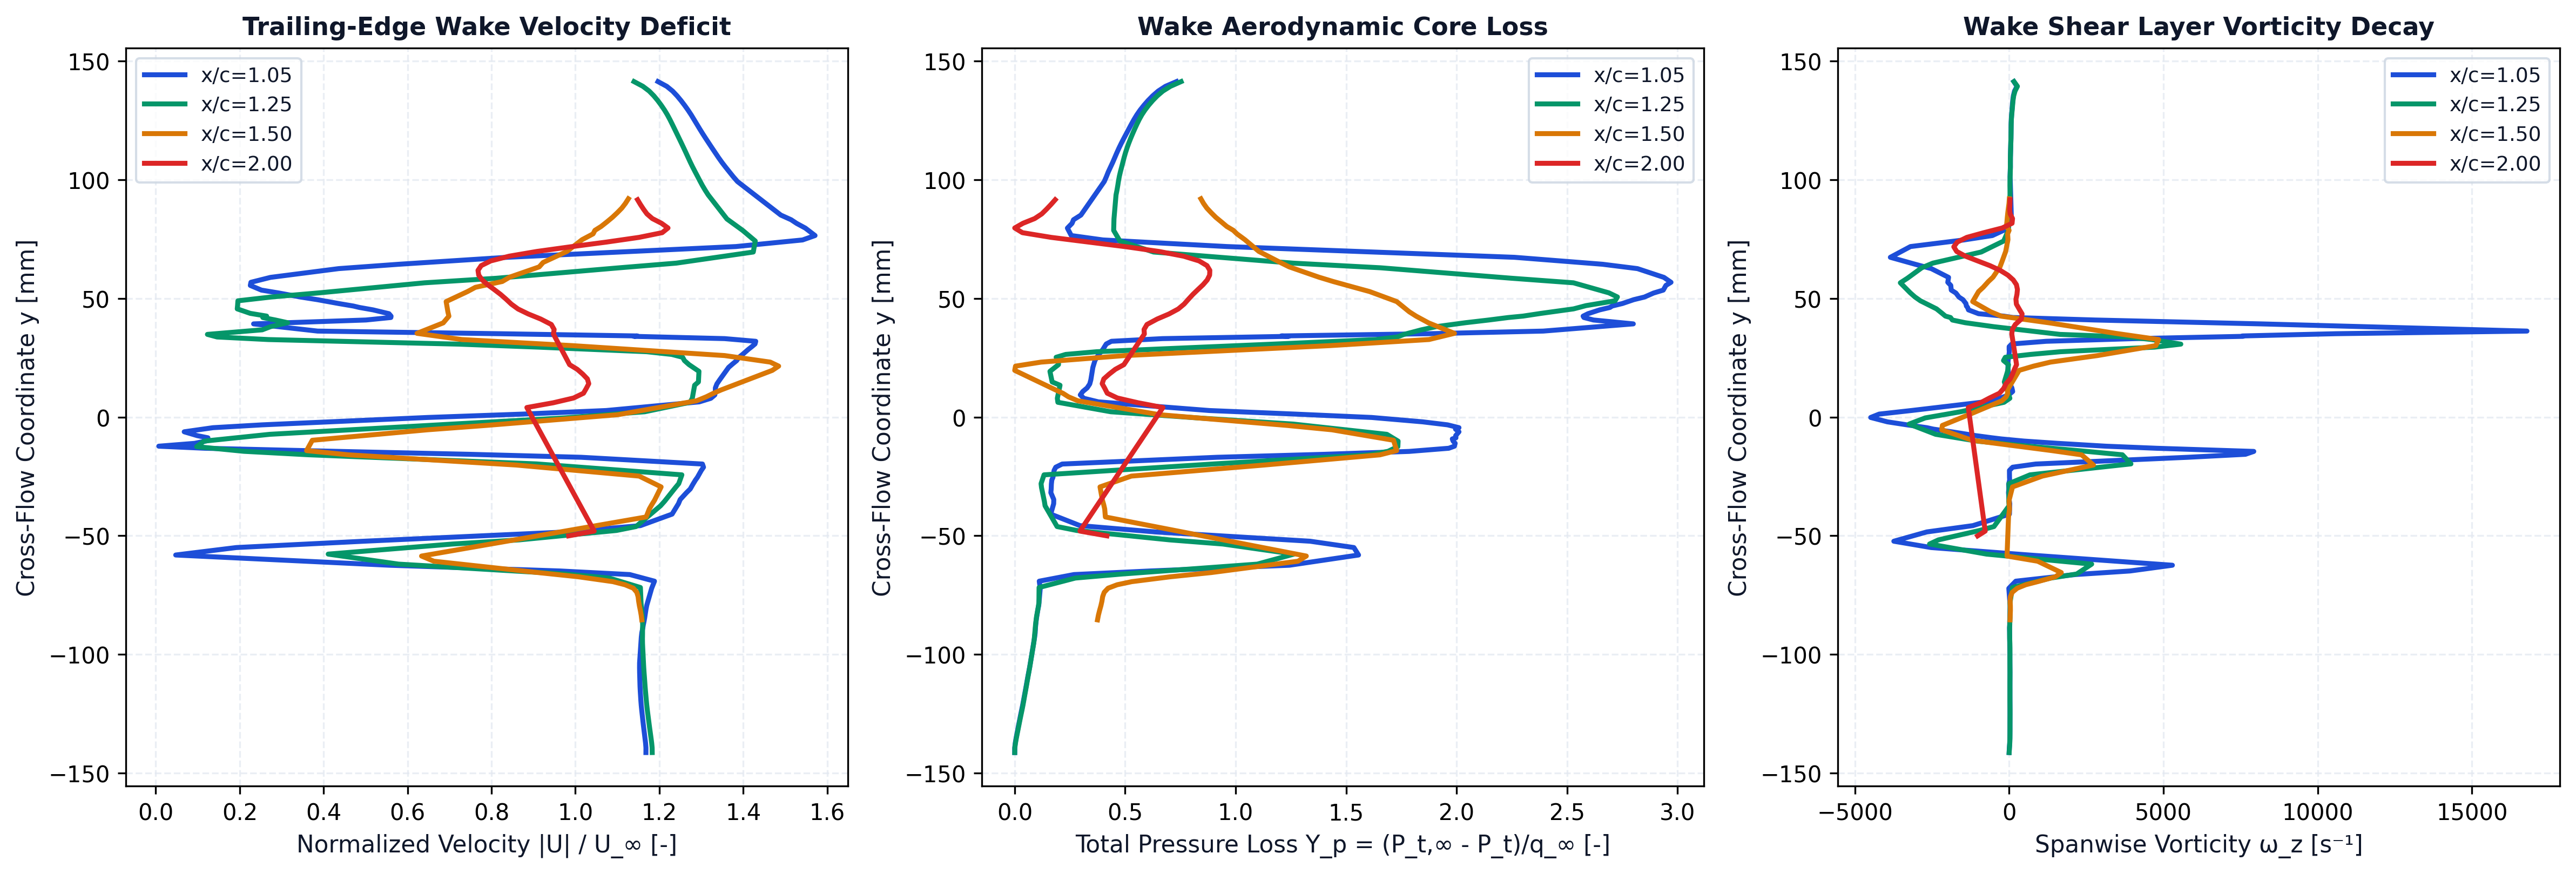

Source data for this figure (header and first rows):
station_x_c, station_label, x, y, u, v, u_mag, u_deficit, vorticity, total_pressure, total_pressure_loss, temperature
1.05, x/c=1.05, 0.1053, -0.1413, 35.05, -0.02448, 35.05, 0, -0.06268, 807.9, -0.4656, 293
1.05, x/c=1.05, 0.1053, -0.1394, 35.05, -0.08737, 35.05, 0, 8.097, 807.9, -0.4657, 293
1.05, x/c=1.05, 0.1053, -0.1374, 35.02, -0.138, 35.02, 0, 19.77, 806.6, -0.4632, 293
1.05, x/c=1.05, 0.1053, -0.1354, 34.98, -0.1974, 34.98, 0, 24.87, 804.6, -0.4596, 293
1.05, x/c=1.05, 0.1053, -0.1334, 34.94, -0.2486, 34.94, 0, 27.01, 802.4, -0.4556, 293
1.05, x/c=1.05, 0.1052, -0.1314, 34.89, -0.3056, 34.9, 0, 27.8, 800.1, -0.4515, 293
1.05, x/c=1.05, 0.1052, -0.1294, 34.85, -0.3578, 34.86, 0, 28.05, 797.8, -0.4473, 293
1.05, x/c=1.05, 0.1052, -0.1274, 34.81, -0.4129, 34.82, 0, 28.57, 795.5, -0.4431, 292.9
1.05, x/c=1.05, 0.1052, -0.1254, 34.78, -0.4647, 34.78, 0, 29.54, 793.1, -0.4388, 292.9
1.05, x/c=1.05, 0.1051, -0.1234, 34.74, -0.5188, 34.74, 0, 29.92, 790.7, -0.4343, 292.9
1.05, x/c=1.05, 0.1051, -0.1215, 34.7, -0.571, 34.71, 0, 28.8, 788.3, -0.4299, 292.9
1.05, x/c=1.05, 0.1051, -0.1195, 34.68, -0.6239, 34.68, 0, 27.31, 786, -0.4259, 292.9
1.05, x/c=1.05, 0.105, -0.1175, 34.65, -0.6754, 34.66, 0, 27.18, 783.9, -0.422, 292.9
1.05, x/c=1.05, 0.105, -0.1155, 34.63, -0.7274, 34.64, 0, 27.57, 781.7, -0.418, 292.9
1.05, x/c=1.05, 0.1049, -0.1135, 34.61, -0.7776, 34.62, 0, 26.66, 779.5, -0.414, 292.9
1.05, x/c=1.05, 0.1048, -0.1115, 34.6, -0.8282, 34.61, 0, 26.25, 777.4, -0.4103, 292.9
1.05, x/c=1.05, 0.1048, -0.1095, 34.59, -0.8776, 34.6, 0, 27.74, 775.3, -0.4065, 292.9
1.05, x/c=1.05, 0.1047, -0.1075, 34.58, -0.9278, 34.59, 0, 28.53, 773.1, -0.4024, 292.9
1.05, x/c=1.05, 0.1046, -0.1056, 34.58, -0.9755, 34.59, 0, 27.07, 770.9, -0.3984, 292.9
1.05, x/c=1.05, 0.1045, -0.1035, 34.58, -1.024, 34.59, 0, 25.23, 768.8, -0.3947, 292.9
1.05, x/c=1.05, 0.1055, -0.09274, 34.7, -1.166, 34.71, 0, 16.62, 758.3, -0.3756, 293
1.05, x/c=1.05, 0.1046, -0.09084, 34.73, -1.238, 34.75, 0, 17, 756.9, -0.373, 293
1.05, x/c=1.05, 0.1053, -0.08876, 34.8, -1.224, 34.83, 0, 12.43, 756.2, -0.3718, 293
1.05, x/c=1.05, 0.1048, -0.08751, 34.84, -1.263, 34.86, 0, 21.36, 755.5, -0.3705, 293
1.05, x/c=1.05, 0.1047, -0.08615, 34.89, -1.263, 34.91, 0, 18.64, 754.7, -0.3691, 293
1.05, x/c=1.05, 0.1045, -0.0846, 34.93, -1.279, 34.96, 0, 24.96, 753.5, -0.3669, 293
1.05, x/c=1.05, 0.1054, -0.08101, 35.03, -1.202, 35.05, 0, 31.12, 750, -0.3606, 293
1.05, x/c=1.05, 0.1048, -0.07925, 35.09, -1.205, 35.11, 0, 32.59, 747.9, -0.3568, 293
1.05, x/c=1.05, 0.1045, -0.07217, 35.44, -0.9822, 35.45, 0, -9.838, 744.2, -0.3501, 293
1.05, x/c=1.05, 0.1051, -0.06915, 35.65, -0.7754, 35.66, 0, 216.6, 746.8, -0.3547, 293
1.05, x/c=1.05, 0.1046, -0.06635, 33.89, -0.1111, 33.89, 0, 2145, 660.1, -0.1974, 293
1.05, x/c=1.05, 0.1055, -0.06484, 28.9, 0.5304, 28.9, 1.099, 3918, 470.2, 0.147, 293
1.05, x/c=1.05, 0.1048, -0.06242, 16.68, 0.787, 16.7, 13.3, 5292, 122.5, 0.7778, 293.1
1.05, x/c=1.05, 0.1047, -0.05812, 1.085, -0.923, 1.425, 28.58, 648.5, -50.04, 1.091, 293.2
1.05, x/c=1.05, 0.1044, -0.05497, 5.126, -2.63, 5.762, 24.24, -2528, -38.37, 1.07, 293.3
1.05, x/c=1.05, 0.1044, -0.05231, 14.14, -4.624, 14.88, 15.12, -3736, 70.83, 0.8715, 293.2
1.05, x/c=1.05, 0.1053, -0.04839, 28.62, -6.856, 29.43, 0.5729, -2665, 457.3, 0.1705, 293.1
1.05, x/c=1.05, 0.1049, -0.04574, 33.85, -7.421, 34.65, 0, -1174, 645, -0.1702, 293
1.05, x/c=1.05, 0.1052, -0.04089, 36.2, -7.239, 36.92, 0, 11.28, 718.1, -0.3027, 293
1.05, x/c=1.05, 0.1046, -0.03649, 36.7, -7.031, 37.37, 0, 21.32, 710.7, -0.2893, 293
1.05, x/c=1.05, 0.1054, -0.03474, 36.87, -6.839, 37.49, 0, -0.3541, 710.5, -0.2889, 293
1.05, x/c=1.05, 0.1054, -0.03184, 37.35, -6.686, 37.95, 0, -20.16, 717.8, -0.3022, 293
1.05, x/c=1.05, 0.1046, -0.0303, 37.62, -6.695, 38.21, 0, -9.728, 717, -0.3006, 293
1.05, x/c=1.05, 0.1051, -0.02827, 37.85, -6.512, 38.41, 0, -15.34, 716.5, -0.2998, 293
1.05, x/c=1.05, 0.1052, -0.02652, 38.05, -6.437, 38.59, 0, 17.57, 715.4, -0.2978, 293
1.05, x/c=1.05, 0.1048, -0.02541, 38.19, -6.416, 38.73, 0, 12.79, 712.6, -0.2926, 293
1.05, x/c=1.05, 0.1054, -0.02249, 38.51, -6.18, 39, 0, 10.74, 709.7, -0.2875, 293
1.05, x/c=1.05, 0.105, -0.02112, 38.68, -6.137, 39.16, 0, 115.5, 705.6, -0.28, 293
1.05, x/c=1.05, 0.1047, -0.01979, 38.61, -6.072, 39.09, 0, 862, 689.5, -0.2508, 293
1.05, x/c=1.05, 0.1053, -0.01694, 30.16, -3.994, 30.42, 0, 5790, 303.3, 0.4498, 292.9
1.05, x/c=1.05, 0.105, -0.01569, 22.31, -2.441, 22.44, 7.559, 7658, 35.01, 0.9365, 292.9
1.05, x/c=1.05, 0.1046, -0.01447, 13.09, -0.8579, 13.12, 16.88, 7930, -176.2, 1.32, 292.8
1.05, x/c=1.05, 0.1053, -0.01314, 3.512, 0.2207, 3.518, 26.48, 4777, -275.1, 1.499, 293
1.05, x/c=1.05, 0.1053, -0.01227, 0.1038, 0.1856, 0.2127, 29.79, 3136, -289.3, 1.525, 293.1
1.05, x/c=1.05, 0.1047, -0.01107, -2.771, -0.1968, 2.778, 27.22, 1573, -291.2, 1.528, 293.2
1.05, x/c=1.05, 0.1051, -0.01012, -3.532, -0.5132, 3.569, 26.43, 484.5, -285.9, 1.519, 293.3
1.05, x/c=1.05, 0.1056, -0.009209, -3.462, -0.8334, 3.561, 26.44, -254.3, -284, 1.515, 293.3
1.05, x/c=1.05, 0.1047, -0.008736, -3.598, -0.9814, 3.729, 26.27, -553.9, -293, 1.532, 293.4
1.05, x/c=1.05, 0.1052, -0.00783, -2.649, -1.337, 2.968, 27.03, -1076, -292.4, 1.53, 293.3
1.05, x/c=1.05, 0.1049, -0.006203, -0.4552, -1.98, 2.032, 27.97, -1863, -300.7, 1.545, 293.3
... 292 more rows
